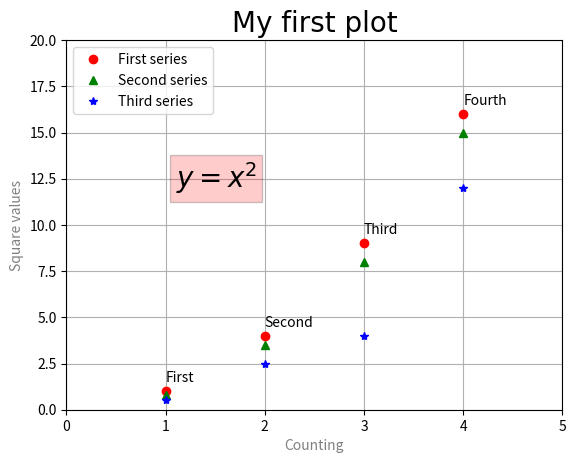

Generate this figure with matplotlib:
import matplotlib.pyplot as plt
import numpy as np
plt.axis([0,5,0,20])
plt.title('My first plot', fontsize=20, fontname='Times New Roman')
plt.xlabel('Counting', color='gray')
plt.ylabel('Square values',color='gray')
plt.text(1,1.5,'First')
plt.text(2,4.5,'Second')
plt.text(3,9.5,'Third')
plt.text(4,16.5,'Fourth')
plt.text(1.1,12,r'$y = x^2$', fontsize=20, bbox={'facecolor':'red','alpha':0.2})         
plt.plot([1,2,3,4],[1,4,9,16],'ro')
plt.plot([1,2,3,4],[0.8,3.5,8,15],'g^')
plt.plot([1,2,3,4],[0.5,2.5,4,12],'b*')
plt.grid(True)
plt.legend(['First series','Second series','Third series'], loc=2)
plt.show()
plt.savefig('my_chart.png')